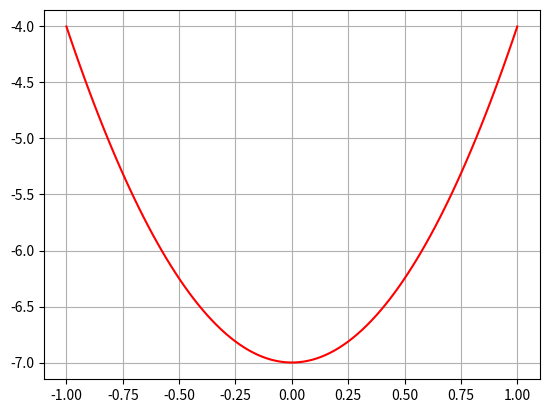

The script that saved this image:
import numpy as np
import matplotlib.pyplot as plt
# import pylab as plb # librería mezcla de numpy y matplotlib
from random import randint

def polinomica(x, *coefs):
    polinomio = 0
    grado = len(coefs) - 1
    for exp, coef in enumerate(coefs):
        polinomio += coef * x ** (grado - exp)
    return polinomio

coeficientes = [randint(-9,9) for _ in range(randint(1,10))]
x = np.linspace(-1, 1, 100) # Definir un array de n datos para los valores de x, alternativamente se puede usar la funcion np.arange
#x = np.arange(-10,10,0.01) # La diferencia es que arange necesita definir la tasa de cambio/aumento de la variable, no la cantidad de datos
print(np.poly1d(coeficientes)) # Crea un polinomio de grado len(coeficientes) - 1
y1 = polinomica(x, *coeficientes) # Función propia para la generación de polinomios
plt.plot(x, y1, "-", color = "r") # El tercer argumento (opcional) representa si se va a presentar la grafica de forma continua o solo puntos
plt.grid()
plt.show()